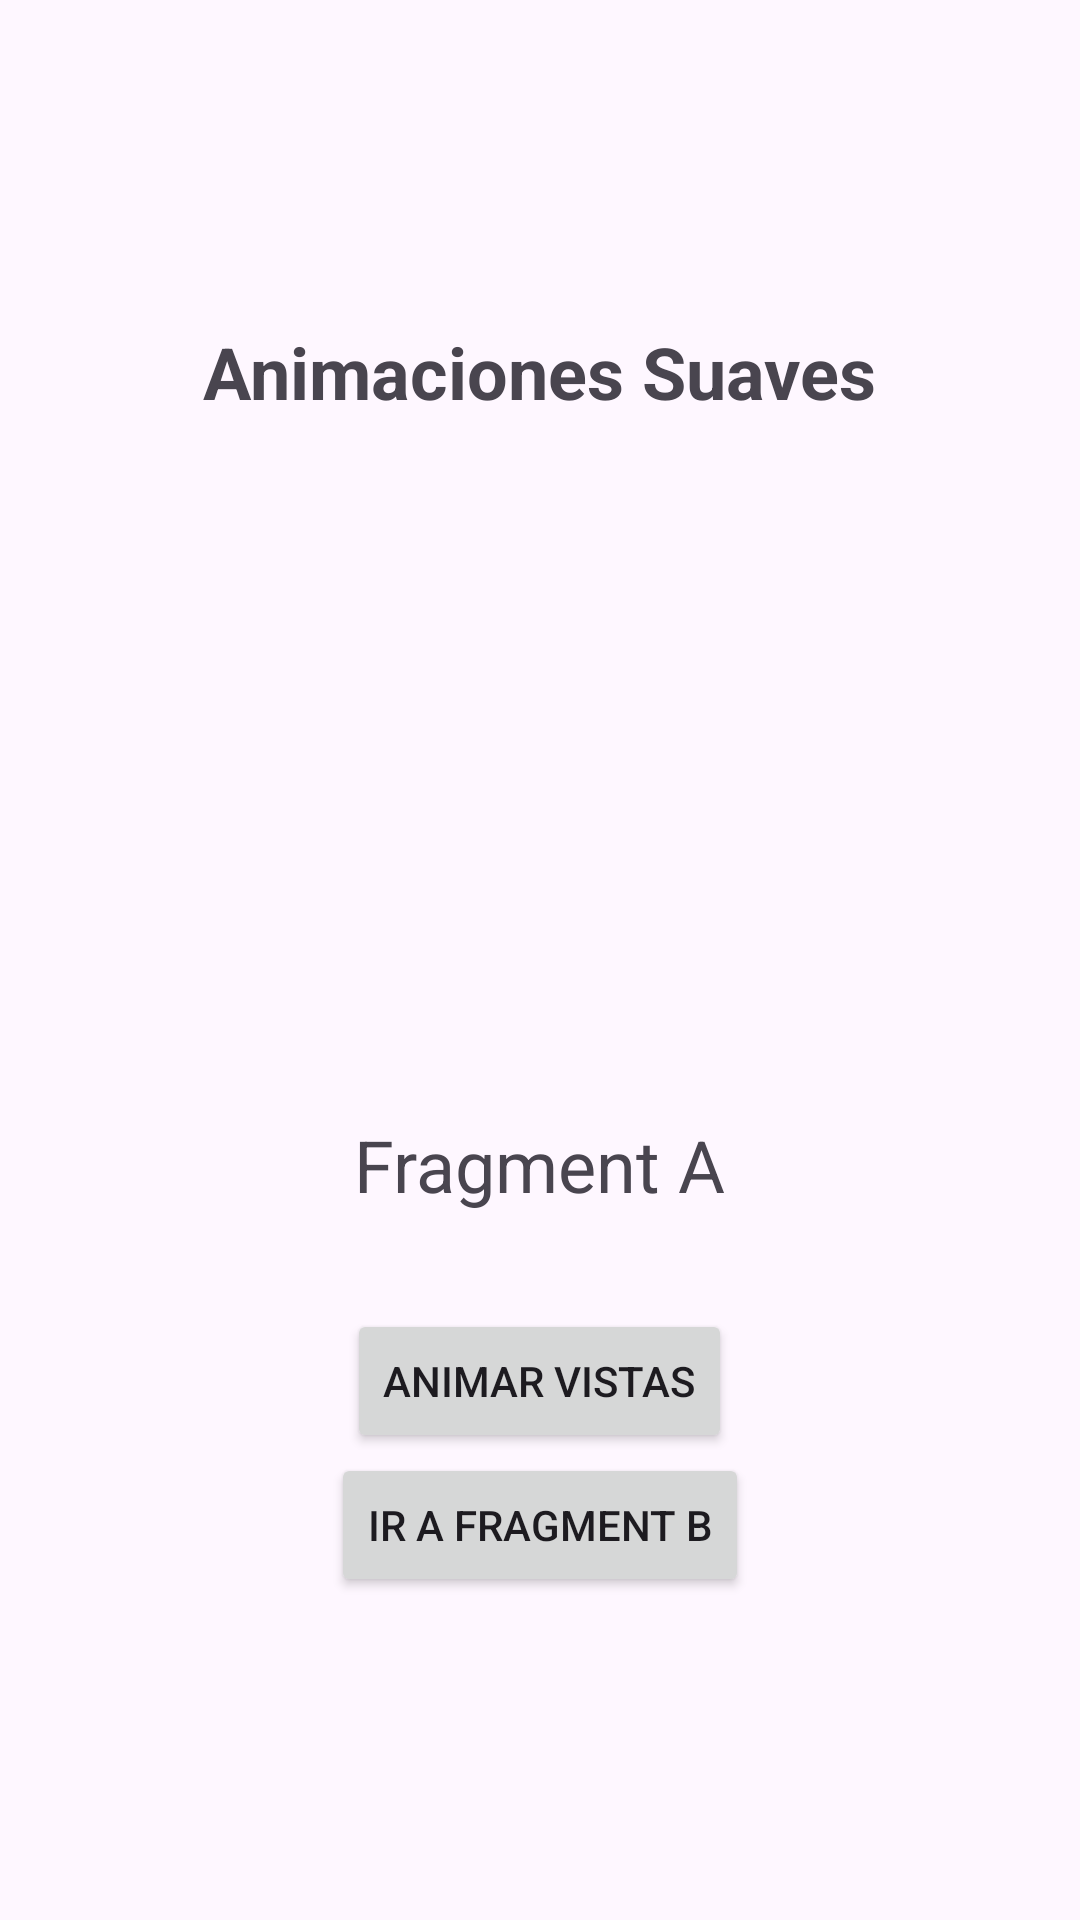

Reconstruct the res/layout file that produces this screen, plus the resources it refers to.
<!-- AndroidManifest.xml: application theme Theme.Pbe1transition -->
<!-- res/layout/fragment_a.xml -->
<?xml version="1.0" encoding="utf-8"?>
<LinearLayout xmlns:android="http://schemas.android.com/apk/res/android"
    android:layout_width="match_parent"
    android:layout_height="match_parent"
    android:orientation="vertical"
    android:gravity="center"
    android:padding="16dp">


    <TextView
        android:id="@+id/titleTextView"
        android:layout_width="wrap_content"
        android:layout_height="wrap_content"
        android:text="Animaciones Suaves"
        android:textSize="24sp"
        android:textStyle="bold"
        android:layout_marginBottom="16dp" />



    <ImageView
        android:id="@+id/imageView"
        android:layout_width="200dp"
        android:layout_height="200dp"
        android:src="@drawable/spider"
        android:contentDescription="SpidermanA"
        android:scaleType="centerCrop"
        android:layout_marginBottom="16dp" />


    <TextView
        android:id="@+id/textView"
        android:layout_width="wrap_content"
        android:layout_height="wrap_content"
        android:text="Fragment A"
        android:textSize="24sp"
        android:layout_marginBottom="16dp" />


    <Button
        android:id="@+id/buttonAnimateViews"
        android:layout_width="wrap_content"
        android:layout_height="wrap_content"
        android:text="Animar Vistas"
        android:layout_marginTop="16dp" />


    <Button
        android:id="@+id/buttonGoToB"
        android:layout_width="wrap_content"
        android:layout_height="wrap_content"
        android:text="Ir a Fragment B" />

</LinearLayout>
<!-- resources referenced by this layout -->
<resources>
  <style name="Theme.Pbe1transition" parent="Base.Theme.Pbe1transition" />
  <style name="Base.Theme.Pbe1transition" parent="Theme.Material3.DayNight.NoActionBar">
          
          
      </style>
</resources>
